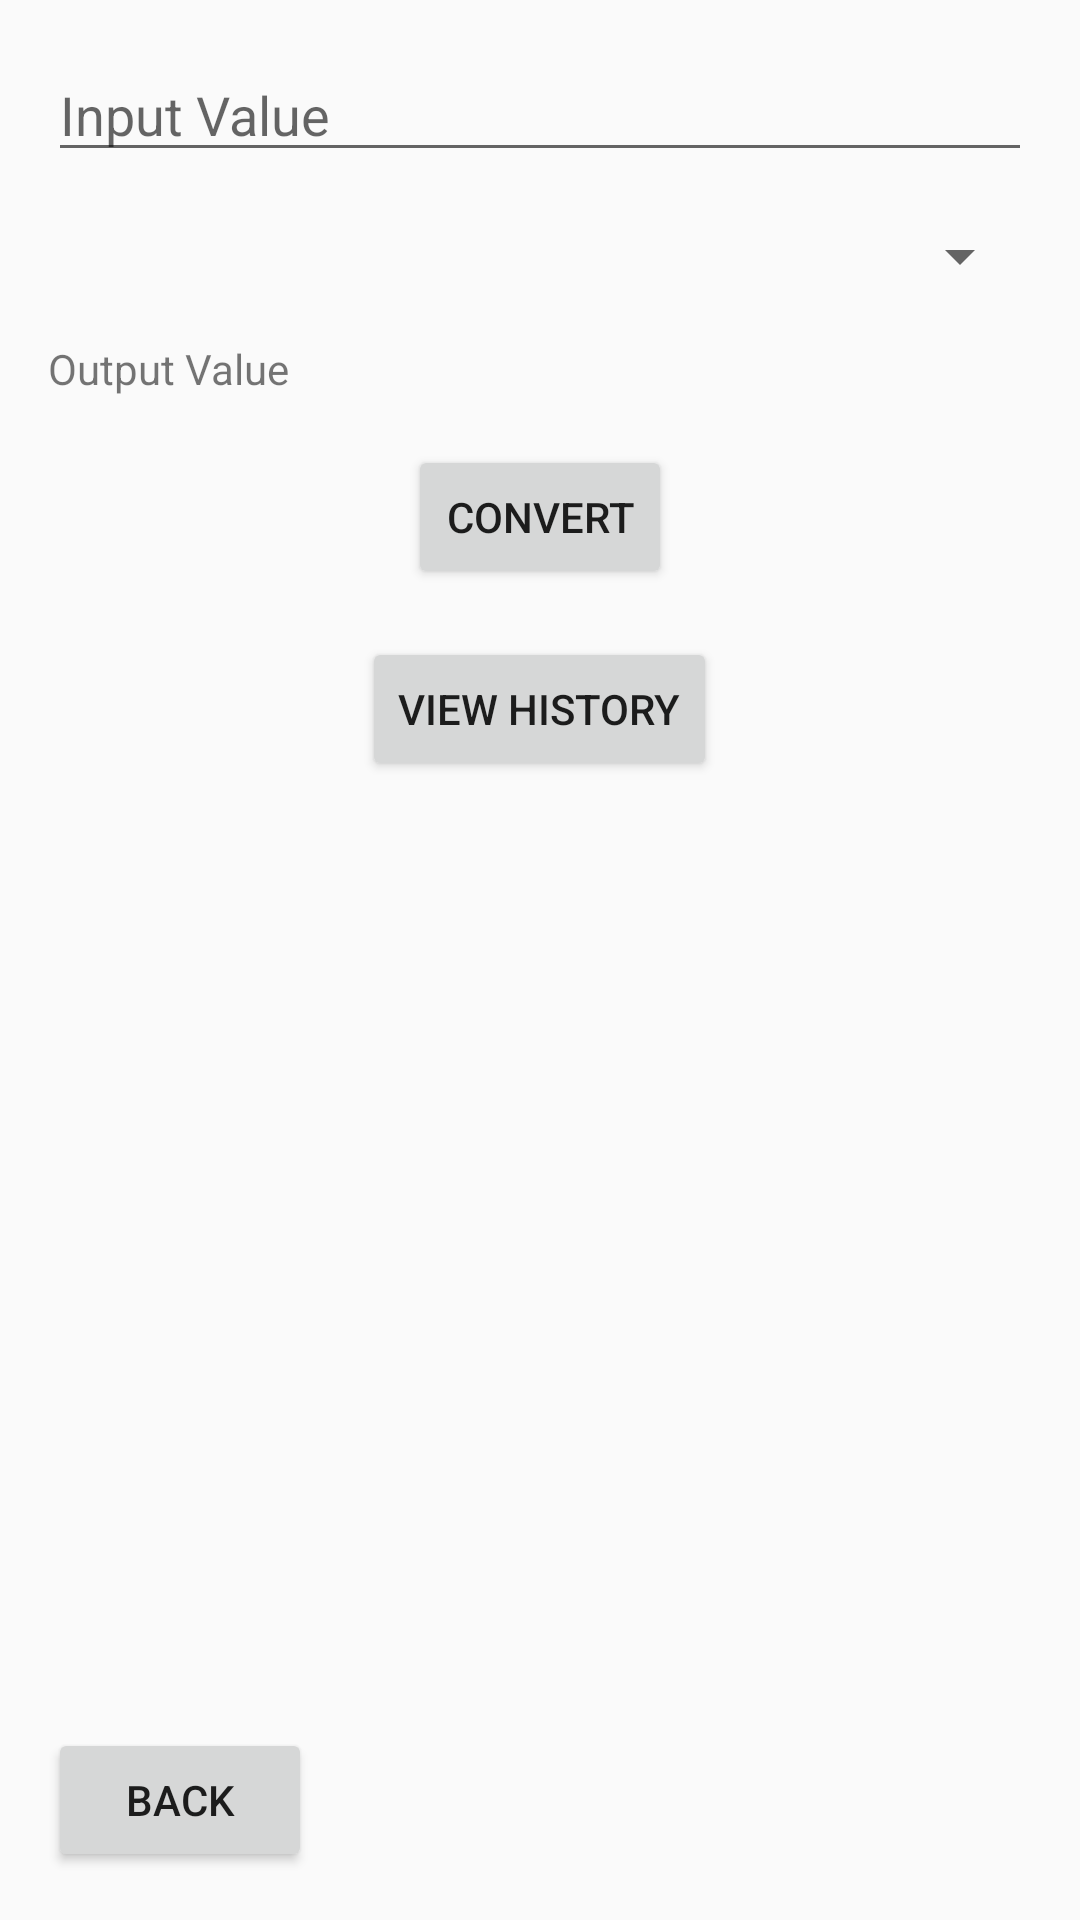

Produce the Android XML layout that renders to this screen, including the resource entries it uses.
<!-- AndroidManifest.xml: application theme AppTheme -->
<!-- res/layout/activity_conversion.xml -->
<RelativeLayout xmlns:android="http://schemas.android.com/apk/res/android"
    xmlns:tools="http://schemas.android.com/tools"
    android:layout_width="match_parent"
    android:layout_height="match_parent"
    tools:context=".ui.ConversionActivity">

    <EditText
        android:id="@+id/etInputValue"
        android:layout_width="match_parent"
        android:layout_height="wrap_content"
        android:hint="Input Value"
        android:inputType="numberDecimal"
        android:layout_marginTop="16dp"
        android:layout_marginStart="16dp"
        android:layout_marginEnd="16dp"/>

    <Spinner
        android:id="@+id/spinnerConversionType"
        android:layout_width="match_parent"
        android:layout_height="wrap_content"
        android:layout_below="@id/etInputValue"
        android:layout_marginTop="16dp"
        android:layout_marginStart="16dp"
        android:layout_marginEnd="16dp"/>

    <TextView
        android:id="@+id/tvOutputValue"
        android:layout_width="match_parent"
        android:layout_height="wrap_content"
        android:text="Output Value"
        android:layout_below="@id/spinnerConversionType"
        android:layout_marginTop="16dp"
        android:layout_marginStart="16dp"
        android:layout_marginEnd="16dp"/>

    <Button
        android:id="@+id/btnConvert"
        android:layout_width="wrap_content"
        android:layout_height="wrap_content"
        android:text="Convert"
        android:layout_below="@id/tvOutputValue"
        android:layout_centerHorizontal="true"
        android:layout_marginTop="16dp"/>

    <Button
        android:id="@+id/btnViewHistory"
        android:layout_width="wrap_content"
        android:layout_height="wrap_content"
        android:text="View History"
        android:layout_below="@id/btnConvert"
        android:layout_centerHorizontal="true"
        android:layout_marginTop="16dp"/>

    <Button
        android:id="@+id/btnBackToConversionTypes"
        android:layout_width="wrap_content"
        android:layout_height="wrap_content"
        android:text="Back"
        android:layout_alignParentBottom="true"
        android:layout_alignParentStart="true"
        android:layout_margin="16dp"/>
</RelativeLayout>
<!-- resources referenced by this layout -->
<resources>
  <style name="AppTheme" parent="Theme.AppCompat.Light.DarkActionBar">
          
          <item name="colorPrimary">@color/colorPrimary</item>
          <item name="colorPrimaryDark">@color/colorPrimaryDark</item>
          <item name="colorAccent">@color/colorAccent</item>
      </style>
  <!-- not gathered from this repository: default colours our renderer supplied (Android Studio template values) -->
  <color name="colorPrimary">#FF6200EE</color>
  <color name="colorPrimaryDark">#FF3700B3</color>
  <color name="colorAccent">#FF03DAC5</color>
</resources>
